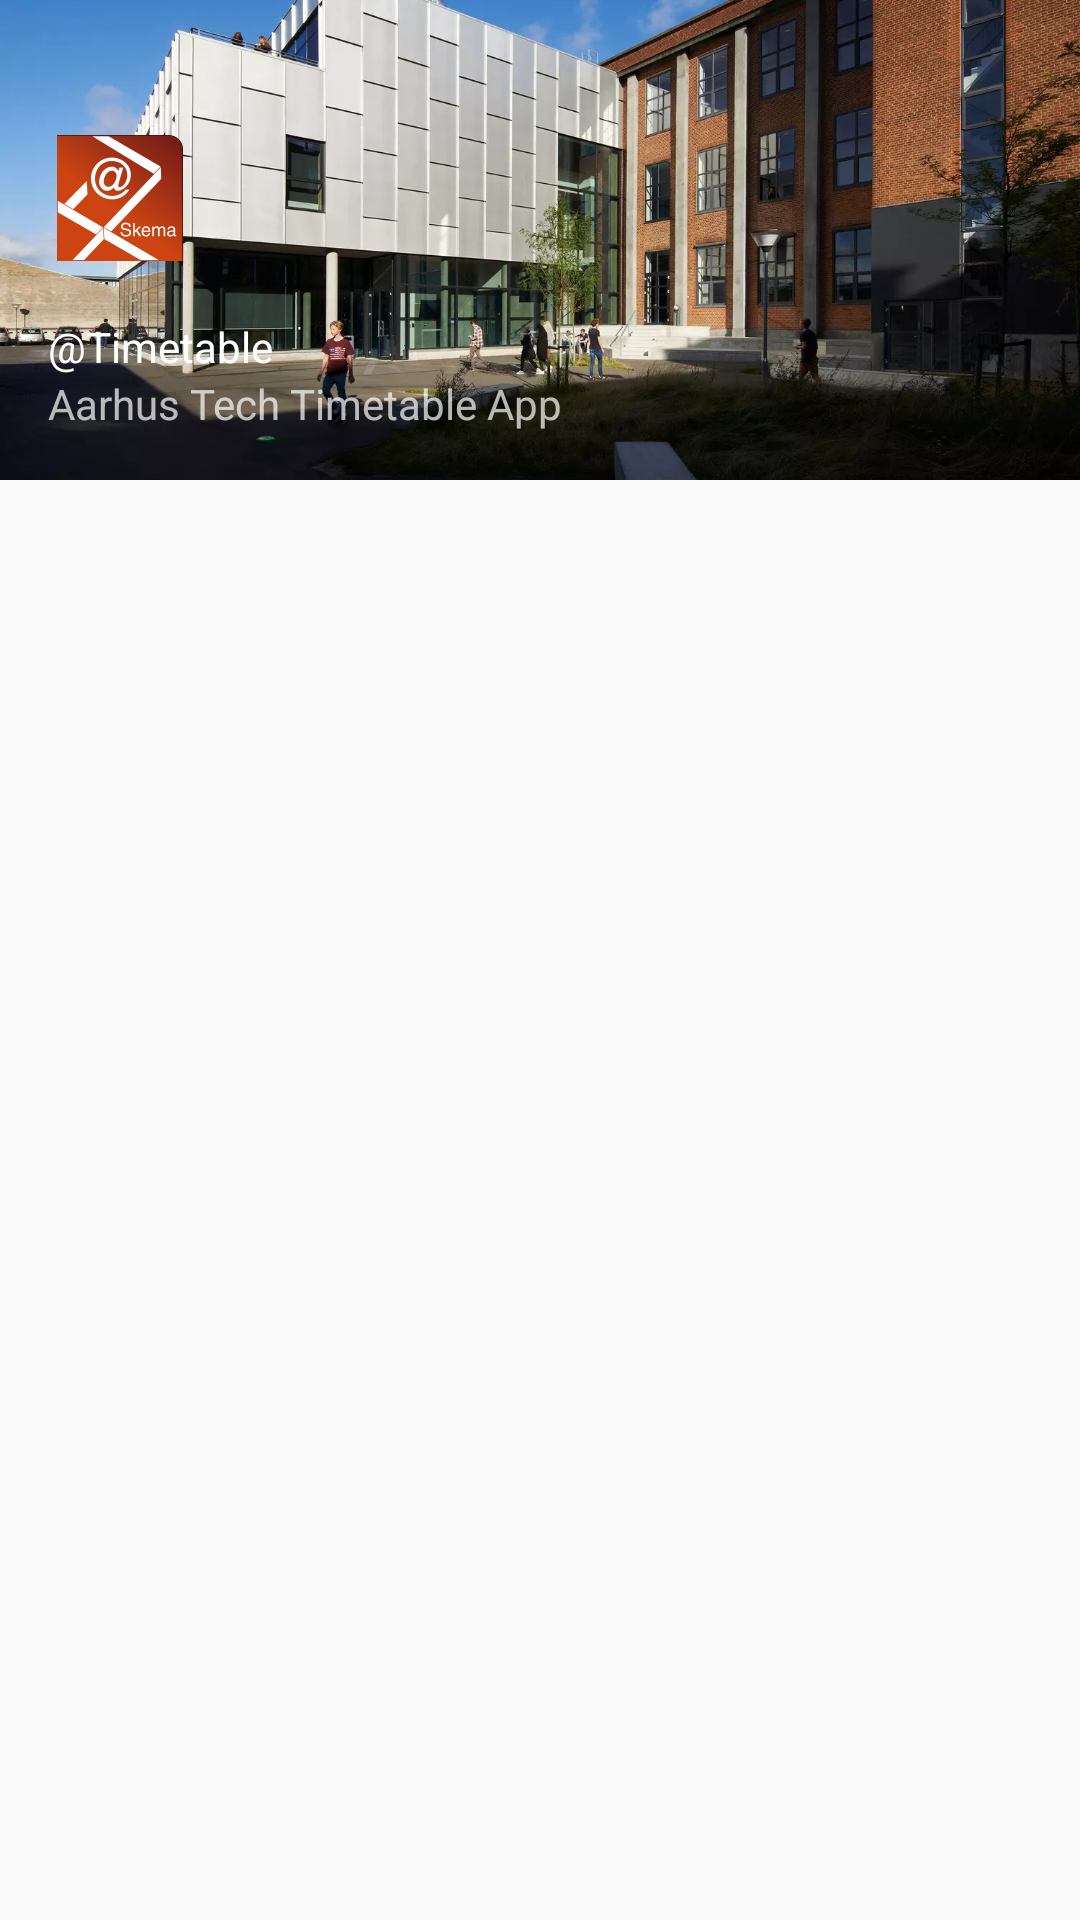

Reconstruct the res/layout file that produces this screen, plus the resources it refers to.
<!-- AndroidManifest.xml: application theme AppTheme -->
<!-- res/layout/nav_header_main.xml -->
<?xml version="1.0" encoding="utf-8"?>
<FrameLayout xmlns:android="http://schemas.android.com/apk/res/android"
    xmlns:app="http://schemas.android.com/apk/res-auto"
    android:layout_width="match_parent"
    android:layout_height="match_parent">

    <ImageView
        android:layout_width="match_parent"
        android:layout_height="@dimen/nav_header_height"
        android:scaleType="centerCrop"
        android:src="@drawable/building"/>

    <LinearLayout
        android:layout_width="match_parent"
        android:layout_height="@dimen/nav_header_height"
        android:gravity="bottom"
        android:orientation="vertical"
        android:paddingBottom="@dimen/activity_vertical_margin"
        android:paddingLeft="@dimen/activity_horizontal_margin"
        android:paddingRight="@dimen/activity_horizontal_margin"
        android:paddingTop="@dimen/activity_vertical_margin"
        android:theme="@style/ThemeOverlay.AppCompat.Dark">


        <ImageView
            android:id="@+id/imageView"
            android:layout_width="wrap_content"
            android:layout_height="wrap_content"
            android:paddingTop="@dimen/nav_header_vertical_spacing"
            app:srcCompat="@mipmap/ic_launcher" />

        <TextView
            android:layout_width="match_parent"
            android:layout_height="wrap_content"
            android:paddingTop="@dimen/nav_header_vertical_spacing"
            android:text="@string/app_name"
            android:textAppearance="@style/TextAppearance.AppCompat.Body1" />

        <TextView
            android:id="@+id/textView"
            android:layout_width="wrap_content"
            android:layout_height="wrap_content"
            android:text="@string/subtitle" />

    </LinearLayout>


</FrameLayout>
<!-- resources referenced by this layout -->
<resources>
  <dimen name="activity_horizontal_margin">16dp</dimen>
  <dimen name="activity_vertical_margin">16dp</dimen>
  <dimen name="nav_header_height">160dp</dimen>
  <dimen name="nav_header_vertical_spacing">16dp</dimen>
  <!-- drawable building: webp bitmap (drawable-nodpi, 125976 bytes) -->
  <!-- mipmap ic_launcher: png bitmap (mipmap-hdpi, 4677 bytes) -->
  <string name="app_name">\@Timetable</string>
  <string name="subtitle">Aarhus Tech Timetable App</string>
  <style name="AppTheme" parent="Theme.AppCompat.Light.DarkActionBar">
          
          <item name="colorPrimary">@color/colorPrimary</item>
          <item name="colorPrimaryDark">@color/colorPrimaryDark</item>
          <item name="colorAccent">@color/colorAccent</item>
          <item name="preferenceTheme">@style/PreferenceThemeOverlay.v14.Material</item>
          <item name="alertDialogTheme">@style/AppAlertDialog</item>
      </style>
  <color name="colorPrimary">#007B50</color>
  <color name="colorPrimaryDark">#005747</color>
  <color name="colorAccent">#CB4412</color>
  <style name="AppAlertDialog" parent="Theme.AppCompat.Light.Dialog.Alert">
          <item name="colorAccent">@color/colorAccent</item>
      </style>
</resources>
